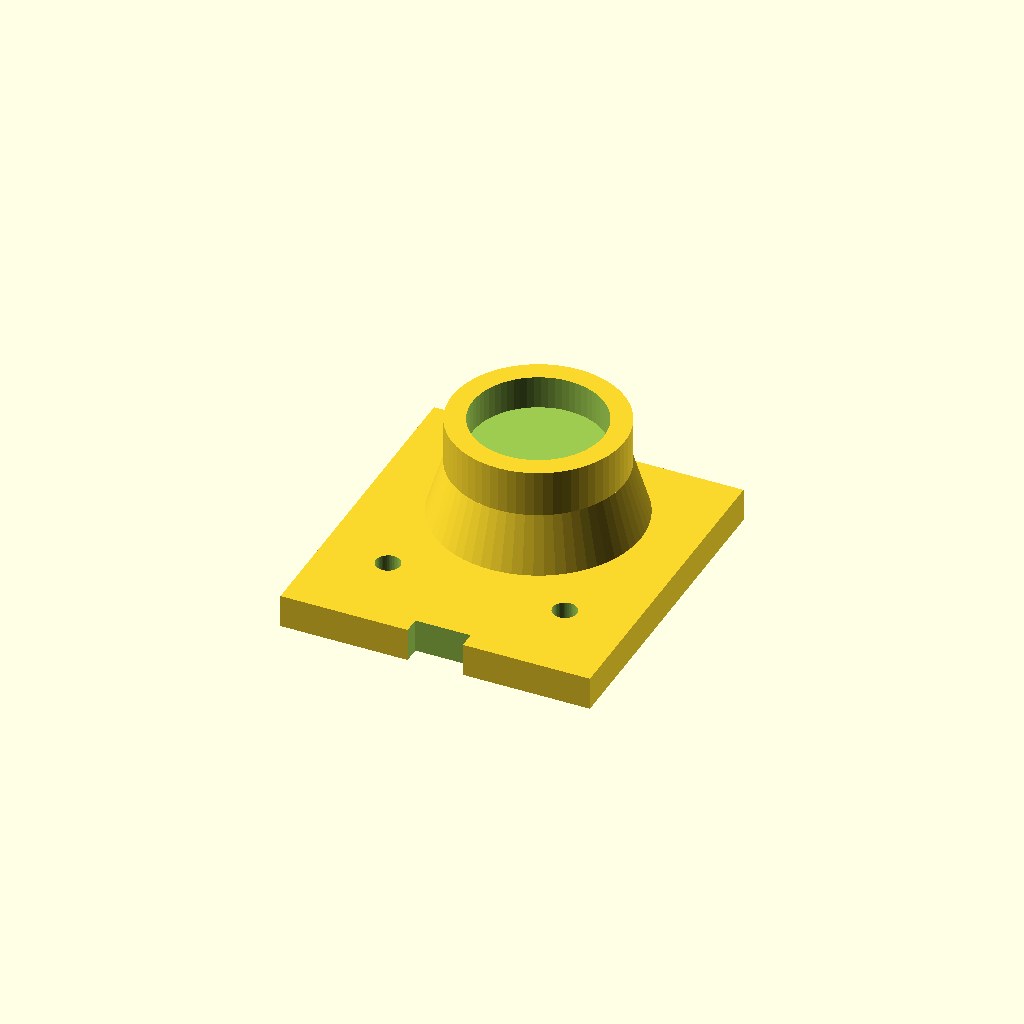
Cell 1 — every parameter at its default value.
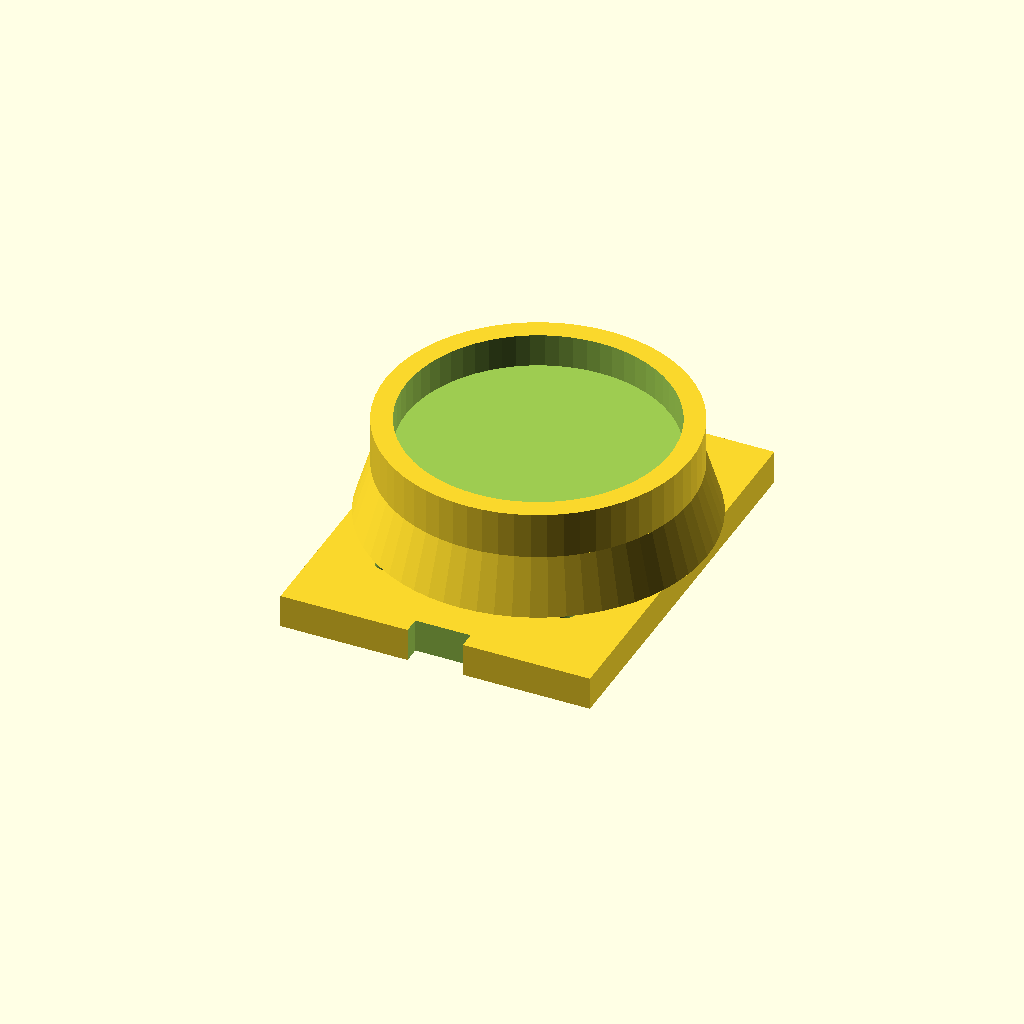
Cell 2 — magnet_d set to 24, the other parameters unchanged.
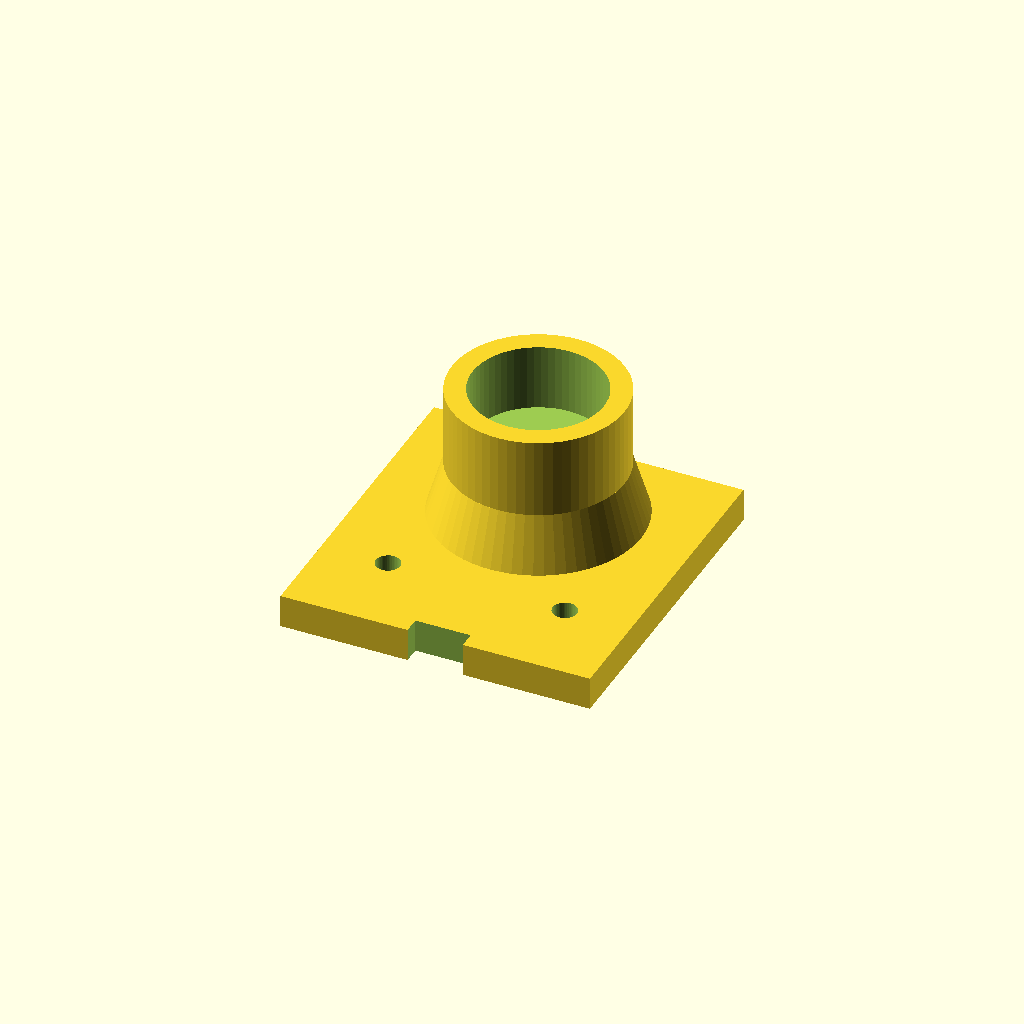
Cell 3 — magnet_h set to 6, the other parameters unchanged.
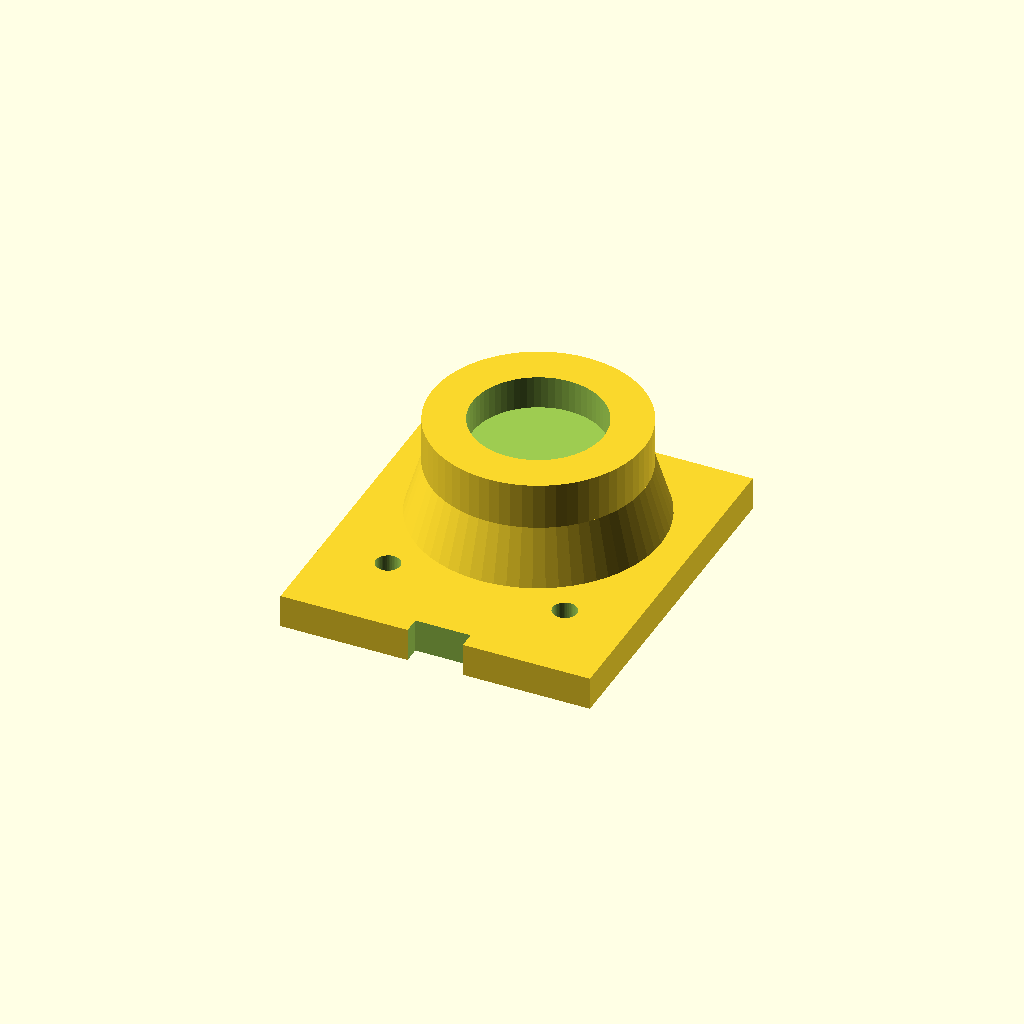
Cell 4 — cup_wall set to 3.6, the other parameters unchanged.
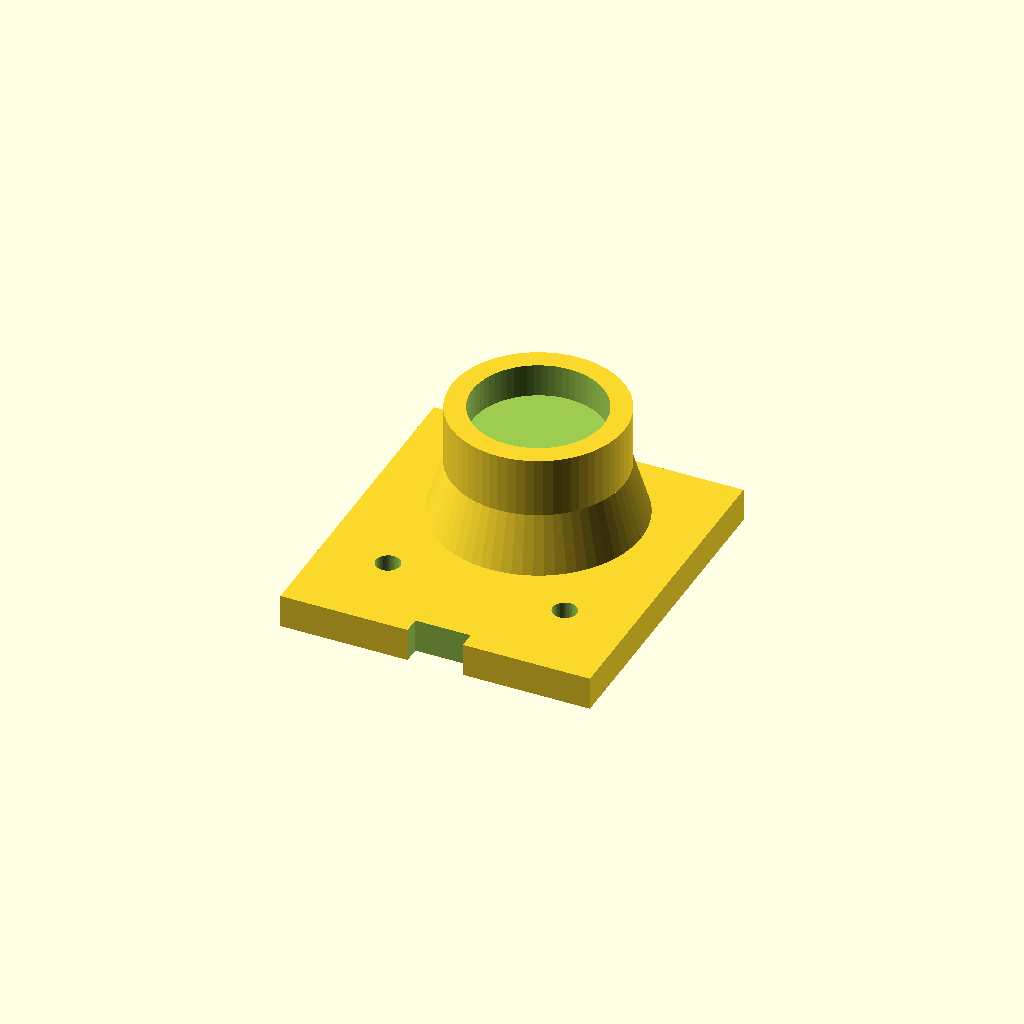
Cell 5 — cup_floor set to 2.4, the other parameters unchanged.
One fixed orthographic camera (rotation 55°, 0°, 25°; colour scheme Cornfield) for every cell.
The OpenSCAD source (projects/effector-mount/magnet_tool.scad):
// =============================================================================
// magnet_tool.scad — a PASSIVE magnet-pickup tool for the robot arm
// =============================================================================
//
// WHAT THIS IS
//   The first tool built on the shared mount standard. It's the standard plate
//   (from mount_standard.scad) with a little cup on top that holds one round
//   neodymium magnet. The arm carries it to a small steel/iron part, the magnet
//   grabs it, the arm moves it, and you pull the part off by hand at the far end.
//   There are NO servos, NO wires, NO electronics — the magnet does all the work
//   and holds even with the arm powered off. Passive does NOT mean risk-free:
//   the magnet can pinch, attract unexpected metal, damage sensitive items or
//   drop a load. Test the exact magnet, part and orientation before any lift.
//
// HOW TO USE IT (makers)
//   1. Keep this file in the SAME folder as mount_standard.scad (it pulls it in).
//   2. Measure your magnet + servo horn, edit the parameters below.
//   3. Press F5 to preview, F6 to render, then export/slice and print.
//   4. Press-fit the magnet into the cup (fit + glue note in the README).
//
// RENDER STATUS (2026-08-07)
//   OpenSCAD 2021.01 rendered the default parameter set to a simple manifold
//   STL mesh without warnings. The dimensions are still placeholders; fit,
//   retention, strength, slicing, printing and payload remain unverified.
//
// SAFETY (arm rails + lifting)
//   No motion code lives here. This passive model cannot guarantee arm startup
//   or motion safety; powered use needs a reviewed route and supervision. A lift is load-bearing:
//   CHECK THE MAGNET HOLDS YOUR PART — at the height and speed you'll use —
//   BEFORE trusting the arm to carry it. Neodymium magnets are brittle and pinch
//   skin; keep them away from cards, drives, and pacemakers.
// =============================================================================

use <mount_standard.scad>


// ---- BENCH WORDS ------------------------------------------------------------
// neodymium disc : a small, very strong round magnet, sold as "D x H", e.g.
//                  "12 x 3 mm". Cheap in bags of 10-20.
// press-fit      : a pocket a hair SMALLER than the magnet so it wedges in and
//                  stays with no glue. Loose? A drop of glue fixes it.
// payload        : the load this exact arm/tool combination can carry under the
//                  tested conditions. No payload value is established here.


// =============================================================================
// MAGNET PARAMETERS — measure YOUR magnet, then edit. Each in its own note.
// =============================================================================

// -- Magnet size (calipers, or read the bag label "D x H") --
magnet_d      = 12.0;   // magnet DIAMETER (mm). Common discs: 10, 12, 15, 20.
magnet_h      =  3.0;   // magnet HEIGHT / thickness (mm).

// -- Press-fit tightness --
magnet_fit    = 0.15;   // EXPERIMENTAL: amount subtracted from magnet_d (mm).
                        // Larger positive = SMALLER/tighter pocket. Won't go in?
                        // Lower this value. Too loose? Raise it in small steps or
                        // use a separately validated retention method.

// -- Cup + stem --
cup_wall      = 1.8;    // wall thickness around the magnet (mm).
cup_floor     = 1.2;    // solid floor UNDER the magnet (mm). Keep this: the pull
                        // goes through plastic, so no metal-on-metal clack and the
                        // magnet can't fall through.
stem_h        = 5.0;    // how far the cup stands off the plate (mm). Taller reaches
                        // into tighter spots; shorter is stiffer.
magnet_offset_y = 12.0; // how far FORWARD of the horn screws the cup sits (mm).
                        // Forward keeps the two mounting screws reachable with a
                        // screwdriver and puts the pickup point where you can see
                        // it. Don't go below ~11 or the cup covers the screws.

// -- Print quality --
$fn = 64;


// =============================================================================
// magnet_cup() — the cup that holds the magnet. Pocket opens UPWARD (+Z), with a
// solid floor beneath. Built from Z = 0 up; lifted onto the plate by magnet_tool.
// =============================================================================
module magnet_cup() {
    cup_od   = magnet_d + 2 * cup_wall;   // outer diameter of the cup
    pocket_d = magnet_d - magnet_fit;     // press-fit pocket (a touch smaller)
    difference() {
        cylinder(h = cup_floor + magnet_h, d = cup_od);   // solid cup body
        translate([0, 0, cup_floor])                       // the magnet pocket
            cylinder(h = magnet_h + 0.5, d = pocket_d);
    }
}


// =============================================================================
// cup_on_stem() — the magnet cup lifted on a short tapered stem.
// =============================================================================
module cup_on_stem() {
    cup_od = magnet_d + 2 * cup_wall;
    // tapered stem blends the wide plate up to the cup (prints without supports)
    cylinder(h = stem_h, d1 = cup_od + 3, d2 = cup_od);
    translate([0, 0, stem_h])
        magnet_cup();
}


// =============================================================================
// magnet_tool() — the finished part: shared plate + magnet cup, forward of the
// screws so a screwdriver can still reach the two mounting screws.
// =============================================================================
module magnet_tool() {
    cup_od      = magnet_d + 2 * cup_wall;
    // reach the plate forward far enough to fully support the cup
    plate_reach = magnet_offset_y + cup_od / 2 + 2;

    mount_plate(front = plate_reach);          // the shared interface plate

    translate([0, magnet_offset_y, mount_top()])
        cup_on_stem();                          // the magnet cup, out front
}


// =============================================================================
// PREVIEW / RENDER — this IS the finished part. F5 preview, F6 render, slice.
// =============================================================================
magnet_tool();
Customizer parameters (derived from the source; name, type, default, range or options):
magnet_d: number, default 12
magnet_h: number, default 3
magnet_fit: number, default 0.15
cup_wall: number, default 1.8
cup_floor: number, default 1.2
stem_h: number, default 5
magnet_offset_y: number, default 12
